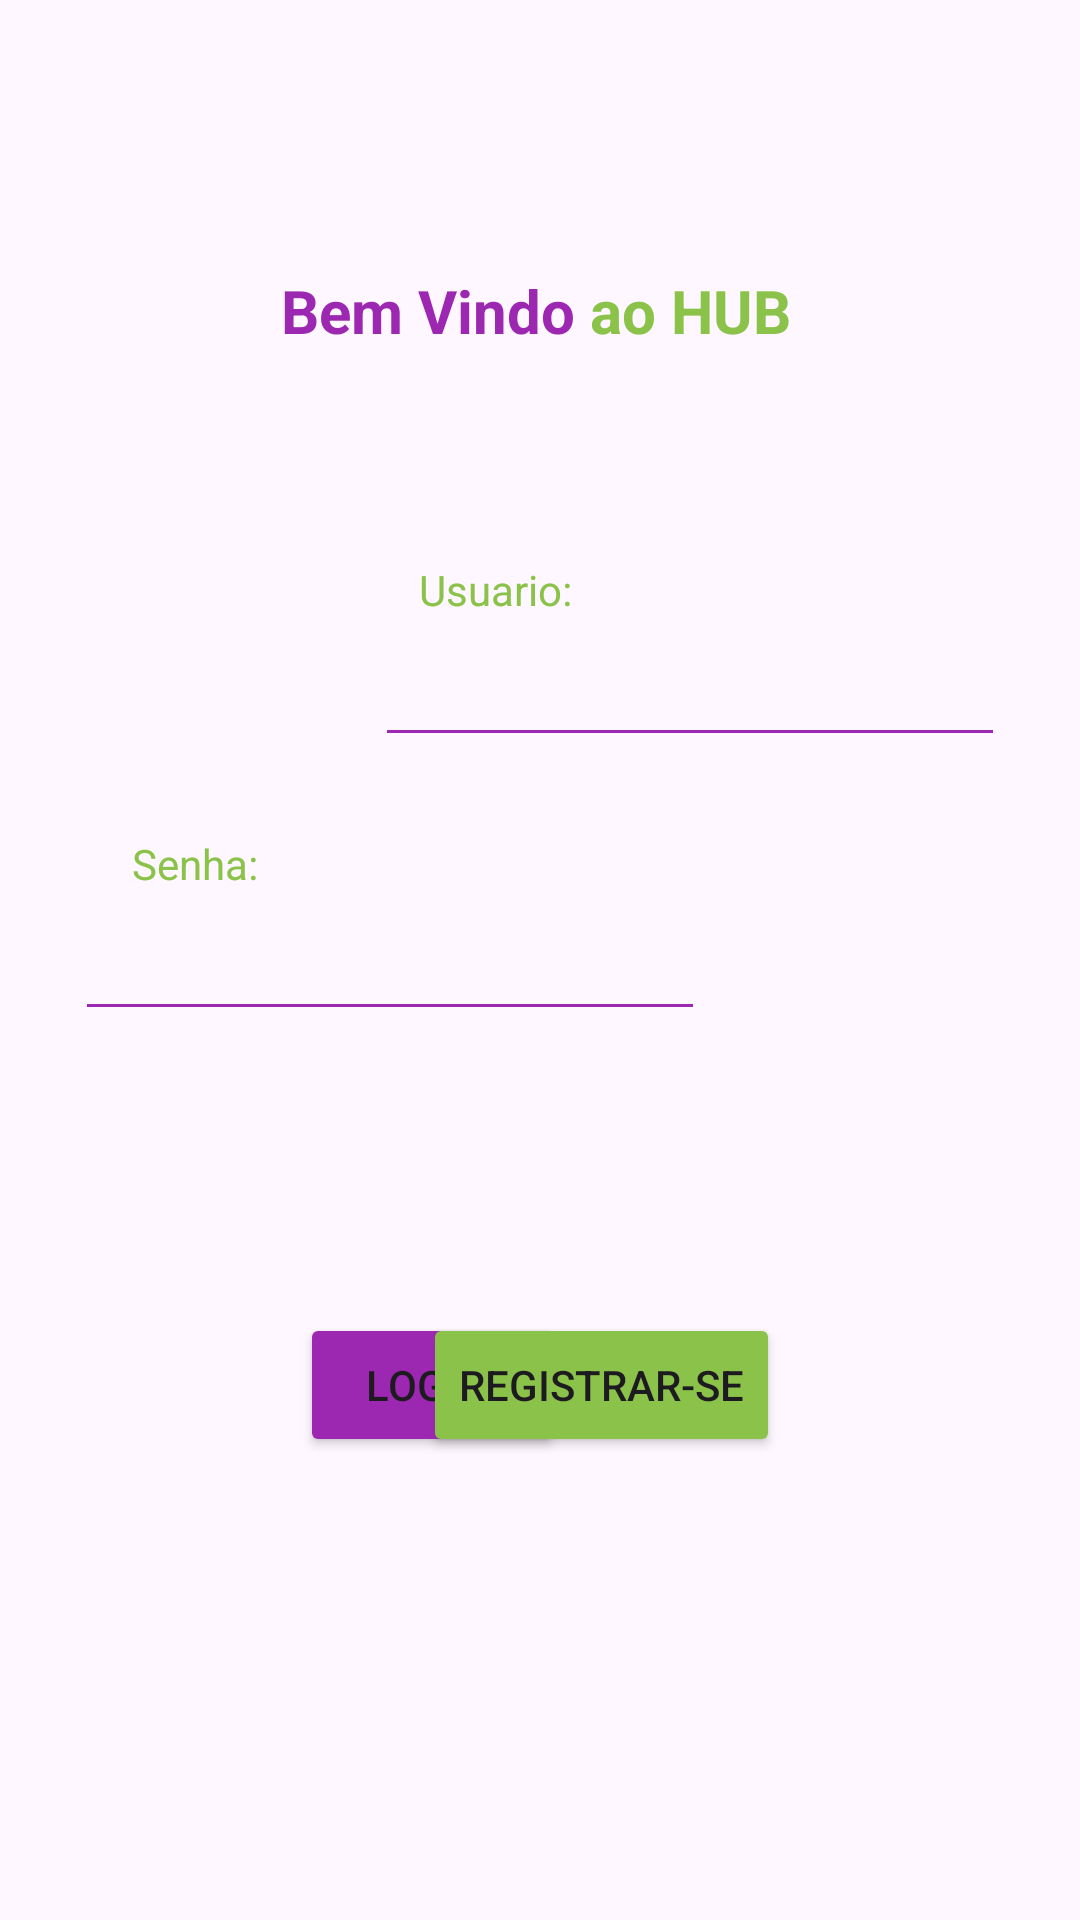

Layout XML and referenced resources for this Android screen:
<!-- AndroidManifest.xml: application theme Theme.ImoveisTemporada -->
<!-- res/layout/activity_main.xml -->
<?xml version="1.0" encoding="utf-8"?>
<androidx.constraintlayout.widget.ConstraintLayout xmlns:android="http://schemas.android.com/apk/res/android"
    xmlns:app="http://schemas.android.com/apk/res-auto"
    xmlns:tools="http://schemas.android.com/tools"
    android:layout_width="match_parent"
    android:layout_height="match_parent"
    tools:context=".MainActivity">

    <EditText
        android:id="@+id/user"
        android:layout_width="wrap_content"
        android:layout_height="wrap_content"
        android:layout_marginStart="150dp"
        android:layout_marginTop="80dp"
        android:layout_marginEnd="50dp"
        android:backgroundTint="#9C27B0"
        android:ems="10"
        android:inputType="text"
        app:layout_constraintEnd_toEndOf="parent"
        app:layout_constraintStart_toStartOf="parent"
        app:layout_constraintTop_toBottomOf="@+id/textView" />

    <EditText
        android:id="@+id/senha"
        android:layout_width="wrap_content"
        android:layout_height="wrap_content"
        android:layout_marginStart="50dp"
        android:layout_marginTop="50dp"
        android:layout_marginEnd="150dp"
        android:backgroundTint="#9C27B0"
        android:ems="10"
        android:inputType="text"
        app:layout_constraintEnd_toEndOf="parent"
        app:layout_constraintStart_toStartOf="parent"
        app:layout_constraintTop_toBottomOf="@+id/user" />

    <Button
        android:id="@+id/login"
        android:layout_width="wrap_content"
        android:layout_height="wrap_content"
        android:layout_marginStart="100dp"
        android:layout_marginTop="94dp"
        android:backgroundTint="#9C27B0"
        android:text="Logar"
        app:layout_constraintStart_toStartOf="parent"
        app:layout_constraintTop_toBottomOf="@+id/senha" />

    <Button
        android:id="@+id/registrar"
        android:layout_width="wrap_content"
        android:layout_height="wrap_content"
        android:layout_marginTop="94dp"
        android:layout_marginEnd="100dp"
        android:backgroundTint="#8BC34A"
        android:text="Registrar-se"
        app:layout_constraintEnd_toEndOf="parent"
        app:layout_constraintTop_toBottomOf="@+id/senha" />

    <TextView
        android:id="@+id/textView"
        android:layout_width="99dp"
        android:layout_height="41dp"
        android:layout_marginStart="160dp"
        android:layout_marginTop="90dp"
        android:layout_marginEnd="5dp"
        android:text="Bem Vindo"
        android:textAlignment="textEnd"
        android:textAllCaps="false"
        android:textColor="#9C27B0"
        android:textSize="20sp"
        android:textStyle="bold"
        app:layout_constraintEnd_toStartOf="@+id/textView5"
        app:layout_constraintStart_toStartOf="parent"
        app:layout_constraintTop_toTopOf="parent" />

    <TextView
        android:id="@+id/textView3"
        android:layout_width="wrap_content"
        android:layout_height="wrap_content"
        android:layout_marginStart="150dp"
        android:layout_marginEnd="180dp"
        android:layout_marginBottom="5dp"
        android:text="Usuario:"
        android:textAlignment="textStart"
        android:textColor="#8BC34A"
        app:layout_constraintBottom_toTopOf="@+id/user"
        app:layout_constraintEnd_toEndOf="parent"
        app:layout_constraintStart_toStartOf="parent" />

    <TextView
        android:id="@+id/textView4"
        android:layout_width="wrap_content"
        android:layout_height="wrap_content"
        android:layout_marginStart="50dp"
        android:layout_marginEnd="280dp"
        android:layout_marginBottom="5dp"
        android:text="Senha:"
        android:textAlignment="textStart"
        android:textColor="#8BC34A"
        app:layout_constraintBottom_toTopOf="@+id/senha"
        app:layout_constraintEnd_toEndOf="parent"
        app:layout_constraintStart_toStartOf="parent" />

    <TextView
        android:id="@+id/textView5"
        android:layout_width="71dp"
        android:layout_height="41dp"
        android:layout_marginTop="90dp"
        android:layout_marginEnd="160dp"
        android:text="ao HUB"
        android:textAlignment="textStart"
        android:textColor="#8BC34A"
        android:textSize="20sp"
        android:textStyle="bold"
        app:layout_constraintEnd_toEndOf="parent"
        app:layout_constraintStart_toEndOf="@+id/textView"
        app:layout_constraintTop_toTopOf="parent" />

</androidx.constraintlayout.widget.ConstraintLayout>
<!-- resources referenced by this layout -->
<resources>
  <style name="Theme.ImoveisTemporada" parent="Base.Theme.ImoveisTemporada" />
  <style name="Base.Theme.ImoveisTemporada" parent="Theme.Material3.DayNight.NoActionBar">
          
          
      </style>
</resources>
